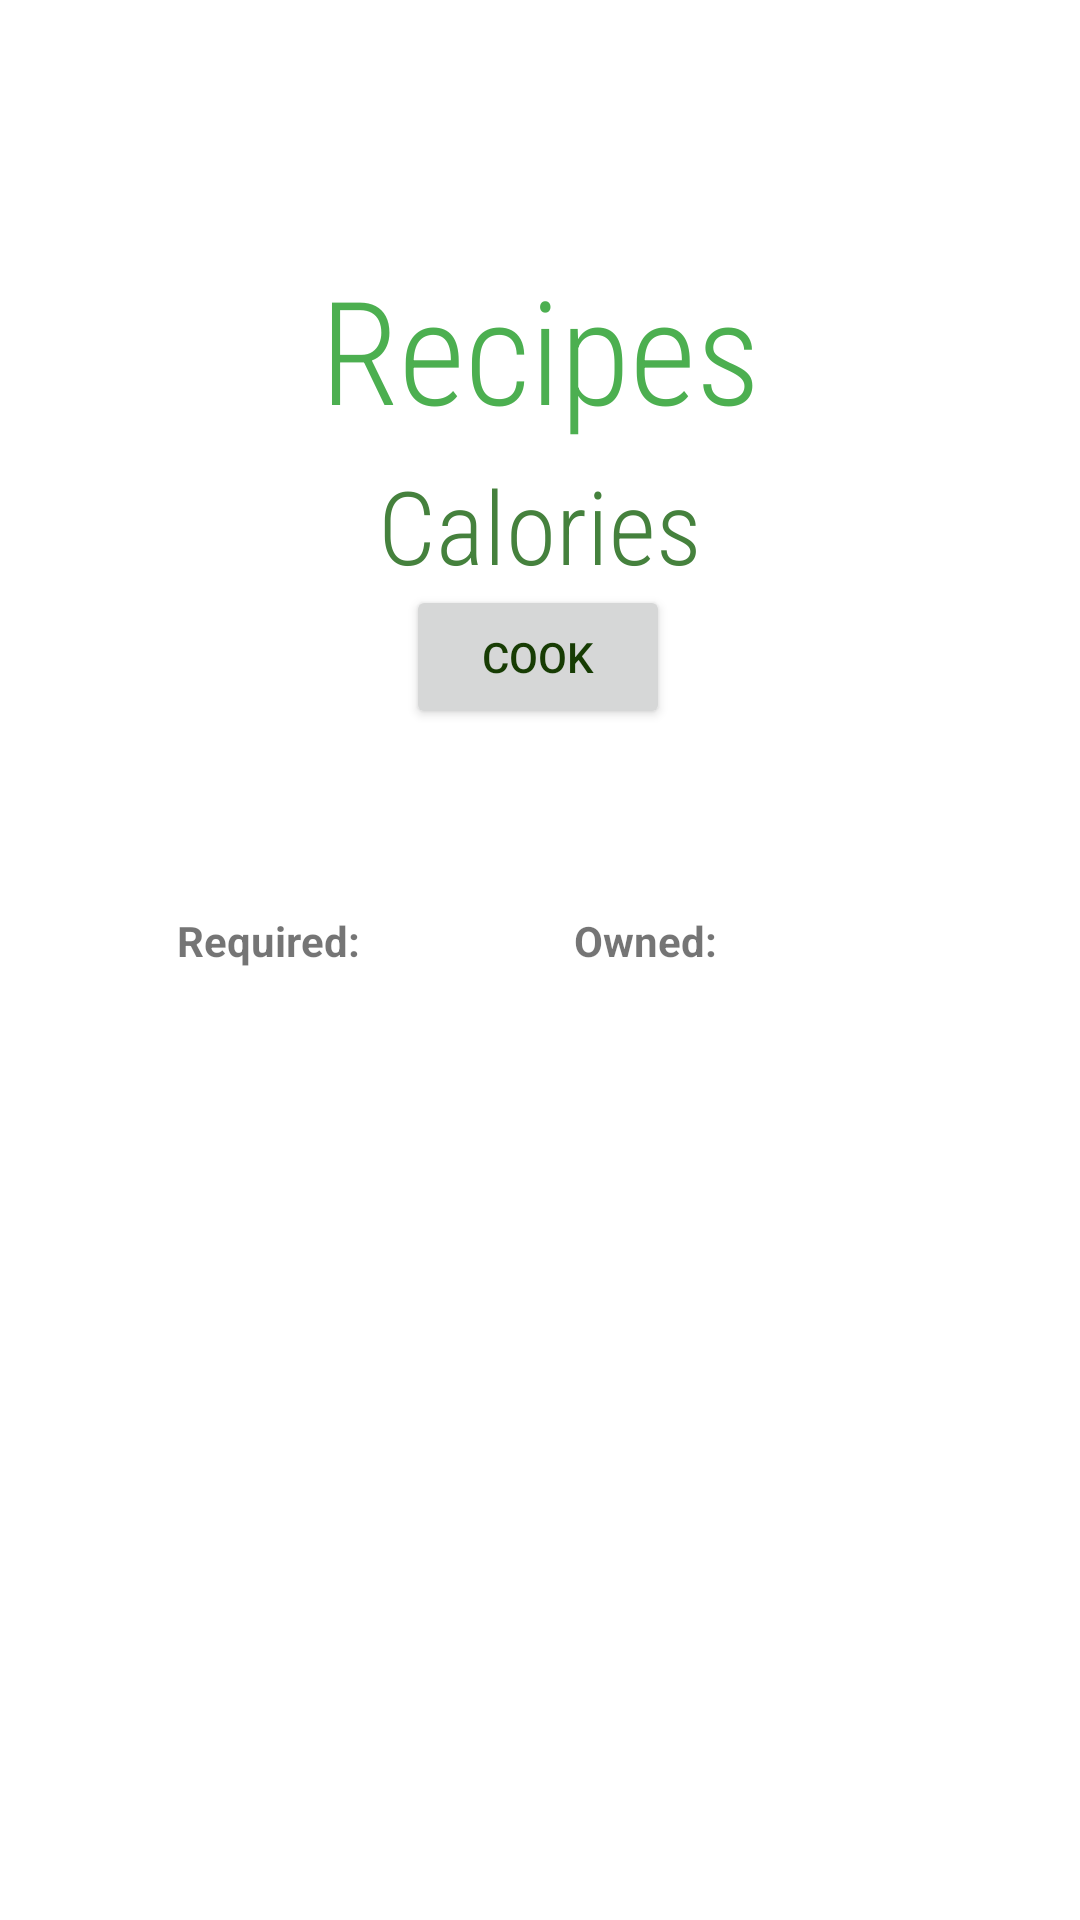

The Android layout XML behind this screen, and the referenced resources:
<!-- AndroidManifest.xml: application theme Theme.GreenPlate -->
<!-- res/layout/fragment_each_recipe.xml -->
<?xml version="1.0" encoding="utf-8"?>
<androidx.constraintlayout.widget.ConstraintLayout xmlns:android="http://schemas.android.com/apk/res/android"
    xmlns:app="http://schemas.android.com/apk/res-auto"
    xmlns:tools="http://schemas.android.com/tools"
    android:layout_width="match_parent"
    android:theme="@style/ThemeOverlay.AppCompat.navTheme2"
    android:layout_height="match_parent">

    <Button
        android:id="@+id/cook"
        android:layout_width="wrap_content"
        android:layout_height="wrap_content"
        android:layout_marginTop="33dp"
        android:text="Cook"
        app:layout_constraintBottom_toBottomOf="parent"
        app:layout_constraintEnd_toEndOf="parent"
        app:layout_constraintHorizontal_bias="0.498"
        app:layout_constraintStart_toStartOf="parent"
        app:layout_constraintTop_toTopOf="parent"
        app:layout_constraintVertical_bias="0.29" />

    <TextView
        android:id="@+id/recipe_name_text_view"
        android:layout_width="wrap_content"
        android:layout_height="wrap_content"
        android:layout_marginTop="84dp"
        android:fontFamily="sans-serif-condensed-light"
        android:text="Recipes"
        android:textAlignment="center"
        android:textColor="#4CAF50"
        android:textSize="48sp"
        app:layout_constraintEnd_toEndOf="parent"
        app:layout_constraintStart_toStartOf="parent"
        app:layout_constraintTop_toTopOf="parent" />

    <TextView
        android:id="@+id/calories_text_view"
        android:layout_width="wrap_content"
        android:layout_height="wrap_content"
        android:layout_marginTop="4dp"
        android:fontFamily="sans-serif-condensed-light"
        android:text="Calories"
        android:textAlignment="center"
        android:textColor="@color/green"
        android:textSize="34sp"
        app:layout_constraintEnd_toEndOf="parent"
        app:layout_constraintStart_toStartOf="parent"
        app:layout_constraintTop_toBottomOf="@id/recipe_name_text_view" />

    <TableLayout
        android:id="@+id/ingredients_table"
        android:layout_width="match_parent"
        android:layout_height="wrap_content"
        android:layout_marginLeft="60dp"
        android:layout_marginTop="140dp"
        app:layout_constraintEnd_toEndOf="parent"
        app:layout_constraintHorizontal_bias="0.983"
        app:layout_constraintStart_toStartOf="parent"
        app:layout_constraintTop_toBottomOf="@id/calories_text_view"></TableLayout>

    <TextView
        android:id="@+id/ownText"
        android:layout_width="wrap_content"
        android:layout_height="wrap_content"
        android:layout_marginTop="304dp"
        android:layout_marginEnd="121dp"
        android:text="Owned:"
        android:textStyle="bold"
        app:layout_constraintEnd_toEndOf="parent"
        app:layout_constraintTop_toTopOf="parent" />

    <TextView
        android:id="@+id/requireText"
        android:layout_width="wrap_content"
        android:layout_height="wrap_content"
        android:layout_marginStart="59dp"
        android:layout_marginTop="304dp"
        android:text="Required:"
        android:textStyle="bold"
        app:layout_constraintStart_toStartOf="parent"
        app:layout_constraintTop_toTopOf="parent" />


</androidx.constraintlayout.widget.ConstraintLayout>
<!-- resources referenced by this layout -->
<resources>
  <color name="green">#45813D</color>
  <style name="ThemeOverlay.AppCompat.navTheme2">
          <item name="colorPrimary">@color/green</item>
      </style>
  <style name="Theme.GreenPlate" parent="Base.Theme.GreenPlate" />
  <style name="Base.Theme.GreenPlate" parent="Theme.MaterialComponents.DayNight.NoActionBar">
          
          
          <item name="colorPrimary">@color/white2</item>
          <item name="colorPrimaryVariant">@color/white</item>
          <item name="android:textColorPrimary">@color/green3</item>
          <item name="android:statusBarColor">@color/green2</item>
      </style>
  <color name="white2">#f7ffd9</color>
  <color name="white">#FFFFFFFF</color>
  <color name="green3">#173c04</color>
  <color name="green2">#679B61</color>
</resources>
